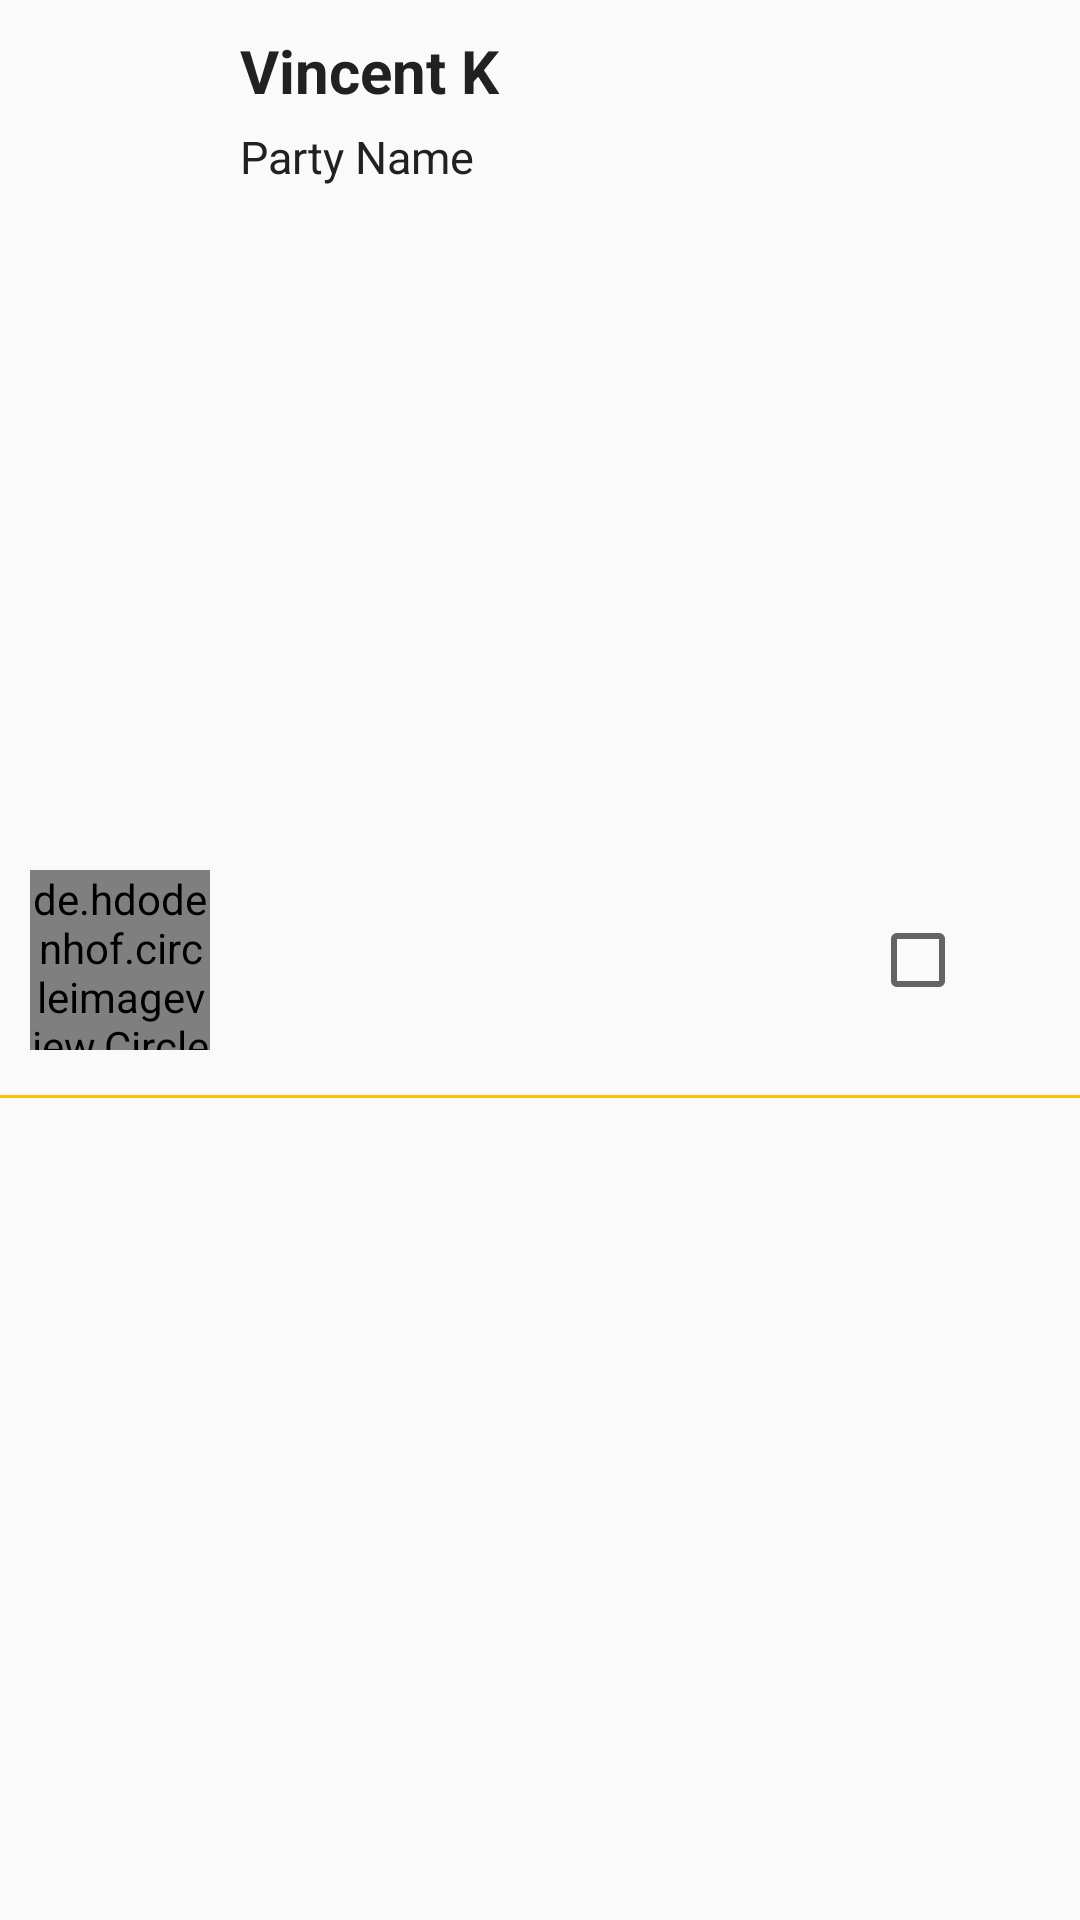

Layout XML and referenced resources for this Android screen:
<!-- AndroidManifest.xml: application theme MyMaterialTheme -->
<!-- res/layout/voting_item.xml -->
<?xml version="1.0" encoding="utf-8"?>
<RelativeLayout xmlns:android="http://schemas.android.com/apk/res/android"
    android:orientation="vertical" android:layout_width="match_parent"
    android:layout_height="wrap_content">

    <de.hdodenhof.circleimageview.CircleImageView
        android:layout_width="60dp"
        android:layout_height="60dp"
        android:id="@+id/voting_item_pic"
        android:layout_alignParentLeft="true"
        android:layout_margin="10dp"
        android:layout_centerVertical="true"
        android:layout_centerHorizontal="true"/>

    <TextView
        android:layout_width="wrap_content"
        android:layout_height="wrap_content"
        android:id="@+id/voting_candidate_name"
        android:layout_marginTop="10dp"
        android:layout_centerHorizontal="true"
        android:layout_toRightOf="@id/voting_item_pic"
        android:textSize="@dimen/candidate_name_text"
        android:textStyle="bold"
        android:textColor="@color/primaryText"
        android:text="Vincent K"/>

    <TextView
        android:layout_width="wrap_content"
        android:layout_height="wrap_content"
        android:id="@+id/voting_party_name"
        android:layout_below="@+id/voting_candidate_name"
        android:text="Party Name"
        android:textColor="@color/primaryText"
        android:textSize="@dimen/party_name_text"
        android:layout_toRightOf="@+id/voting_item_pic"
        android:layout_centerHorizontal="true"
        android:layout_marginTop="5dp"/>

    <CheckBox
        android:layout_width="60dp"
        android:layout_height="60dp"
        android:id="@+id/voting_select_candidate"
        android:layout_alignParentRight="true"
        android:layout_margin="10dp"
        android:layout_centerVertical="true"
        android:layout_centerHorizontal="true"/>
    
    <View
        android:layout_width="match_parent"
        android:layout_height="1dp"
        android:layout_alignParentRight="true"
        android:layout_marginTop="5dp"
        android:layout_below="@id/voting_item_pic"
        android:background="@color/colorAccent"/>

</RelativeLayout>
<!-- resources referenced by this layout -->
<resources>
  <color name="colorAccent">#FFC107</color>
  <color name="primaryText">#212121</color>
  <dimen name="candidate_name_text">20sp</dimen>
  <dimen name="party_name_text">15sp</dimen>
  <style name="MyMaterialTheme" parent="MyMaterialTheme.Base">
  
      </style>
  <style name="MyMaterialTheme.Base" parent="Theme.AppCompat.DayNight.NoActionBar">
          <item name="windowNoTitle">true</item>
          <item name="windowActionBar">false</item>
          <item name="colorPrimary">@color/colorPrimary</item>
          <item name="colorPrimaryDark">@color/colorPrimaryDark</item>
          <item name="colorAccent">@color/colorAccent</item>
      </style>
  <color name="colorPrimary">#F44336</color>
  <color name="colorPrimaryDark">#D32F2F</color>
</resources>
